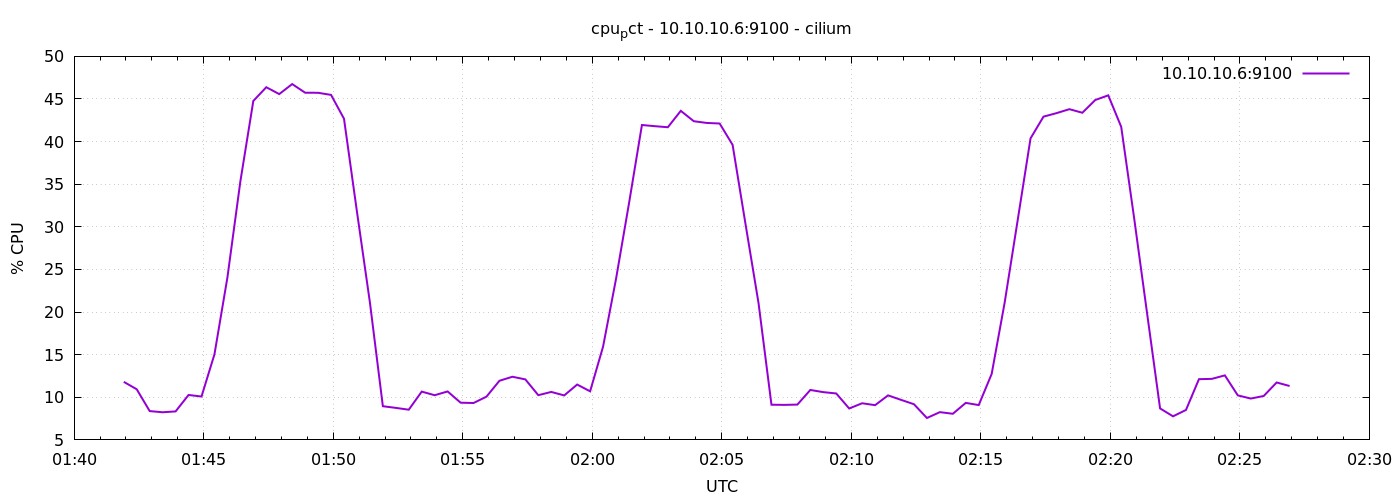

Values plotted in this chart, from the file beside it:
1778031715	11.812605954398892
1778031745	10.94
1778031775	8.381
1778031805	8.243
1778031835	8.343
1778031865	10.27
1778031895	10.09
1778031925	15.04
1778031955	24.06
1778031985	35.33
1778032015	44.77
1778032045	46.38
1778032075	45.58
1778032105	46.75
1778032135	45.74
1778032165	45.73
1778032195	45.48
1778032225	42.69
1778032255	31.78
1778032285	21.14
1778032315	8.952
1778032345	8.757
1778032375	8.543
1778032405	10.67
1778032435	10.24
1778032465	10.69
1778032495	9.367
1778032525	9.329
1778032555	10.08
1778032585	11.94
1778032615	12.41
1778032645	12.1
1778032675	10.25
1778032705	10.63
1778032735	10.22
1778032765	11.5
1778032795	10.7
1778032825	15.94
1778032855	23.89
1778032885	32.74
1778032915	41.95
1778032945	41.81
1778032975	41.69
1778033005	43.61
1778033035	42.4
1778033065	42.19
1778033095	42.12
1778033125	39.62
1778033155	30.29
1778033185	21.07
1778033215	9.129
1778033245	9.11
1778033275	9.143
1778033305	10.86
1778033335	10.6
1778033365	10.45
1778033395	8.686
1778033425	9.3
1778033455	9.076
1778033485	10.22
1778033515	9.7
... 30 more rows
